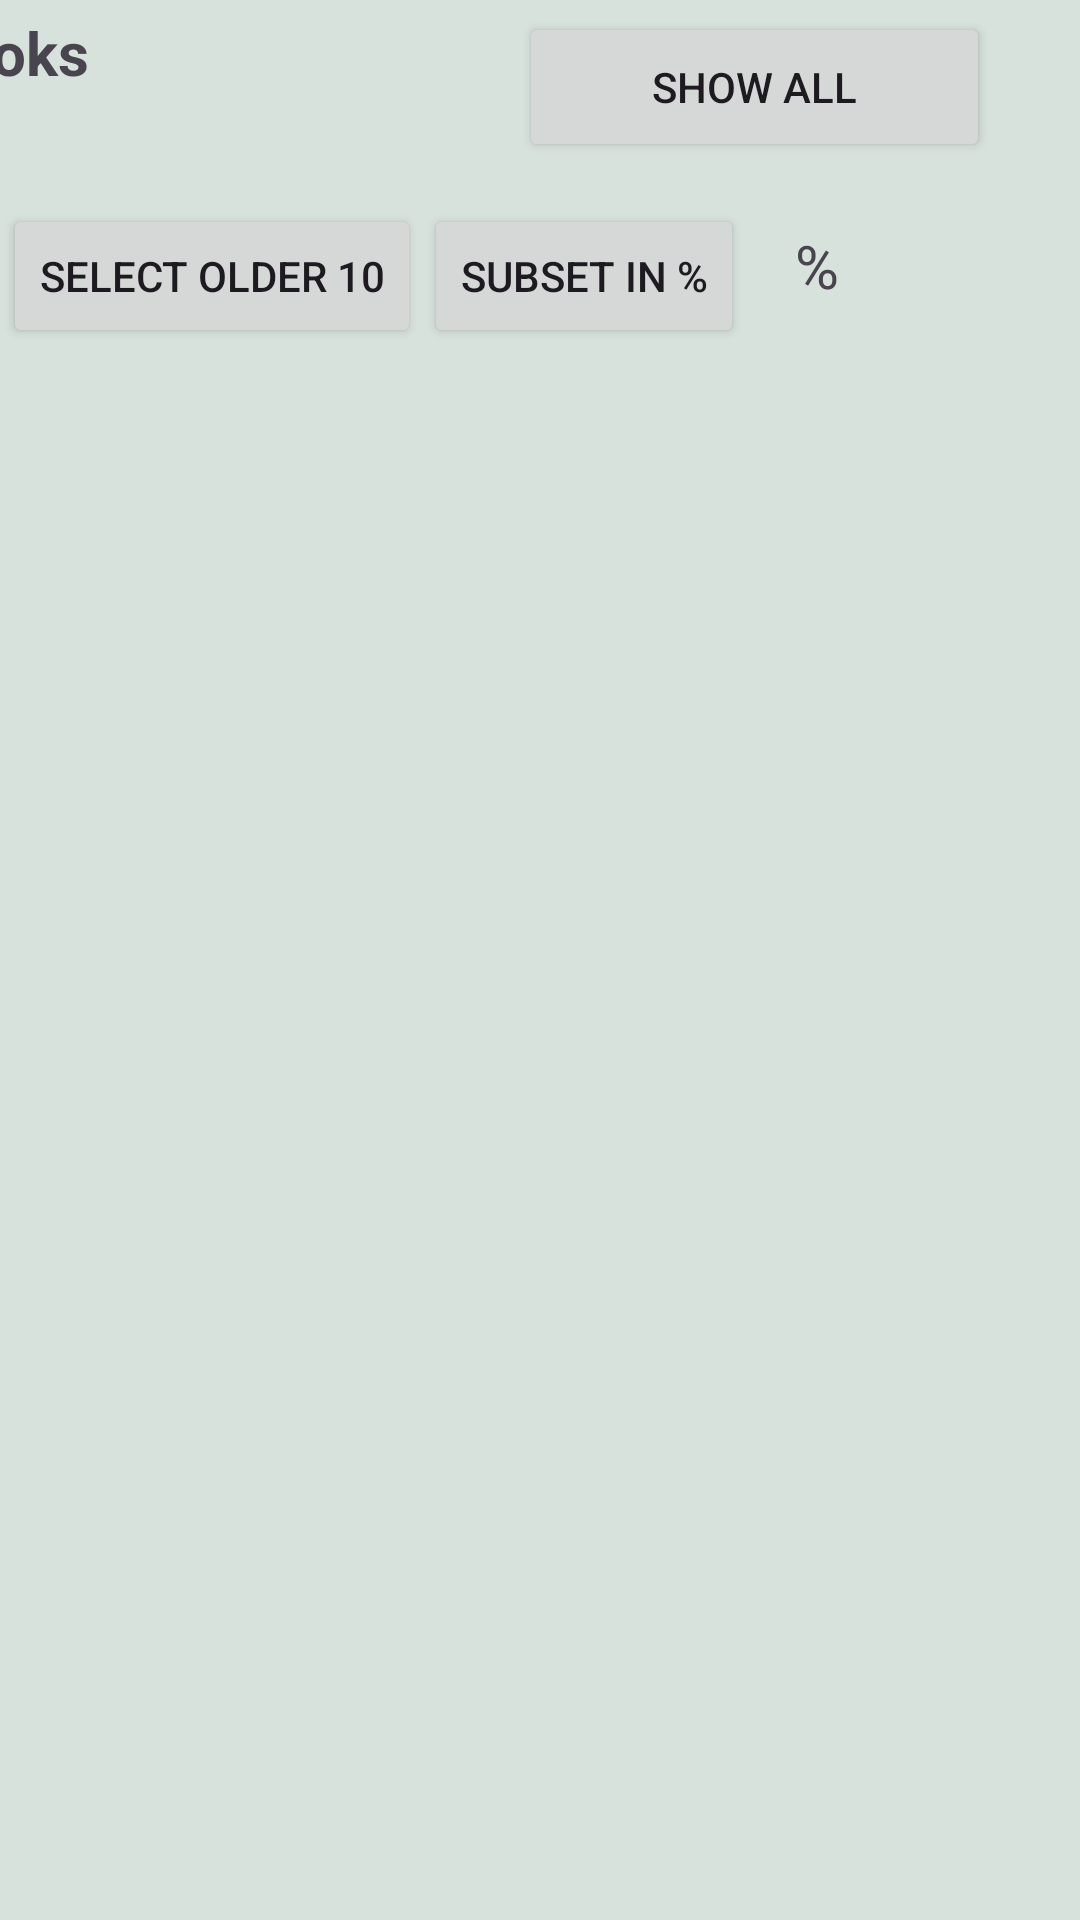

Reconstruct the res/layout file that produces this screen, plus the resources it refers to.
<!-- AndroidManifest.xml: application theme Theme.MobileLab2_Books_and_Maps -->
<!-- res/layout/activity_dashboard.xml -->
<?xml version="1.0" encoding="utf-8"?>
<androidx.constraintlayout.widget.ConstraintLayout xmlns:android="http://schemas.android.com/apk/res/android"
    xmlns:app="http://schemas.android.com/apk/res-auto"
    xmlns:tools="http://schemas.android.com/tools"
    android:layout_width="match_parent"
    android:layout_height="match_parent"
    android:background="@color/pastel_button"
    tools:context=".DashboardActivity">

    <TextView
        android:id="@+id/text_dashboard"
        android:layout_width="167dp"
        android:layout_height="66dp"
        android:layout_marginTop="4dp"
        android:layout_marginEnd="220dp"
        android:text="Books"
        android:textSize="20sp"
        android:textStyle="bold"
        app:layout_constraintEnd_toEndOf="parent"
        app:layout_constraintTop_toTopOf="parent" />

    <androidx.recyclerview.widget.RecyclerView
        android:id="@+id/recyclerViewBooks"
        android:layout_width="400dp"
        android:layout_height="550dp"
        android:layout_marginTop="48dp"
        app:layout_constraintEnd_toEndOf="parent"
        app:layout_constraintHorizontal_bias="0.5"
        app:layout_constraintStart_toStartOf="parent"
        app:layout_constraintTop_toBottomOf="@+id/text_dashboard" />

    <Button
        android:id="@+id/buttonAge"
        android:layout_width="wrap_content"
        android:layout_height="wrap_content"
        android:layout_marginTop="64dp"
        android:text="Select older 10"
        app:layout_constraintEnd_toStartOf="@+id/button2"
        app:layout_constraintHorizontal_bias="0.461"
        app:layout_constraintStart_toStartOf="parent"
        app:layout_constraintTop_toTopOf="@+id/text_dashboard" />

    <Button
        android:id="@+id/button2"
        android:layout_width="wrap_content"
        android:layout_height="wrap_content"
        android:layout_marginTop="64dp"
        android:layout_marginEnd="112dp"
        android:text="Subset in %"
        app:layout_constraintEnd_toEndOf="parent"
        app:layout_constraintTop_toTopOf="@+id/text_dashboard" />

    <TextView
        android:id="@+id/booksPercentage"
        android:layout_width="79dp"
        android:layout_height="43dp"
        android:text="%"
        android:textSize="20dp"
        app:layout_constraintBottom_toTopOf="@+id/recyclerViewBooks"
        app:layout_constraintEnd_toEndOf="parent"
        app:layout_constraintHorizontal_bias="0.515"
        app:layout_constraintStart_toEndOf="@+id/button2"
        app:layout_constraintTop_toTopOf="@+id/text_dashboard"
        app:layout_constraintVertical_bias="1.0" />

    <Button
        android:id="@+id/button3"
        android:layout_width="157dp"
        android:layout_height="50dp"
        android:layout_marginStart="200dp"
        android:layout_marginTop="4dp"
        android:text="Show all"
        app:layout_constraintStart_toStartOf="@+id/text_dashboard"
        app:layout_constraintTop_toTopOf="parent" />

    <Button
        android:id="@+id/btnReturn"
        android:layout_width="wrap_content"
        android:layout_height="wrap_content"
        android:layout_marginTop="1dp"
        android:text="Return"
        app:layout_constraintEnd_toEndOf="parent"
        app:layout_constraintHorizontal_bias="0.5"
        app:layout_constraintStart_toStartOf="parent"
        app:layout_constraintTop_toBottomOf="@id/recyclerViewBooks"
        app:layout_constraintVertical_bias="0.6" />
</androidx.constraintlayout.widget.ConstraintLayout>
<!-- resources referenced by this layout -->
<resources>
  <color name="pastel_button">#D8E2DC</color>
  <style name="Theme.MobileLab2_Books_and_Maps" parent="Base.Theme.MobileLab2_Books_and_Maps" />
  <style name="Base.Theme.MobileLab2_Books_and_Maps" parent="Theme.Material3.DayNight.NoActionBar">
          <item name="colorPrimary">@color/purple_500</item>
          <item name="colorPrimaryVariant">@color/purple_700</item>
          <item name="colorOnPrimary">@color/white</item>
          <item name="colorSecondary">@color/teal_200</item>
          <item name="colorSecondaryVariant">@color/teal_700</item>
          <item name="colorOnSecondary">@color/black</item>
          <item name="android:statusBarColor">?attr/colorPrimaryVariant</item>
      </style>
  <color name="purple_500">#FF6200EE</color>
  <color name="purple_700">#FF3700B3</color>
  <color name="white">#FFFFFFFF</color>
  <color name="teal_200">#FF03DAC5</color>
  <color name="teal_700">#FF018786</color>
  <color name="black">#FF000000</color>
</resources>
